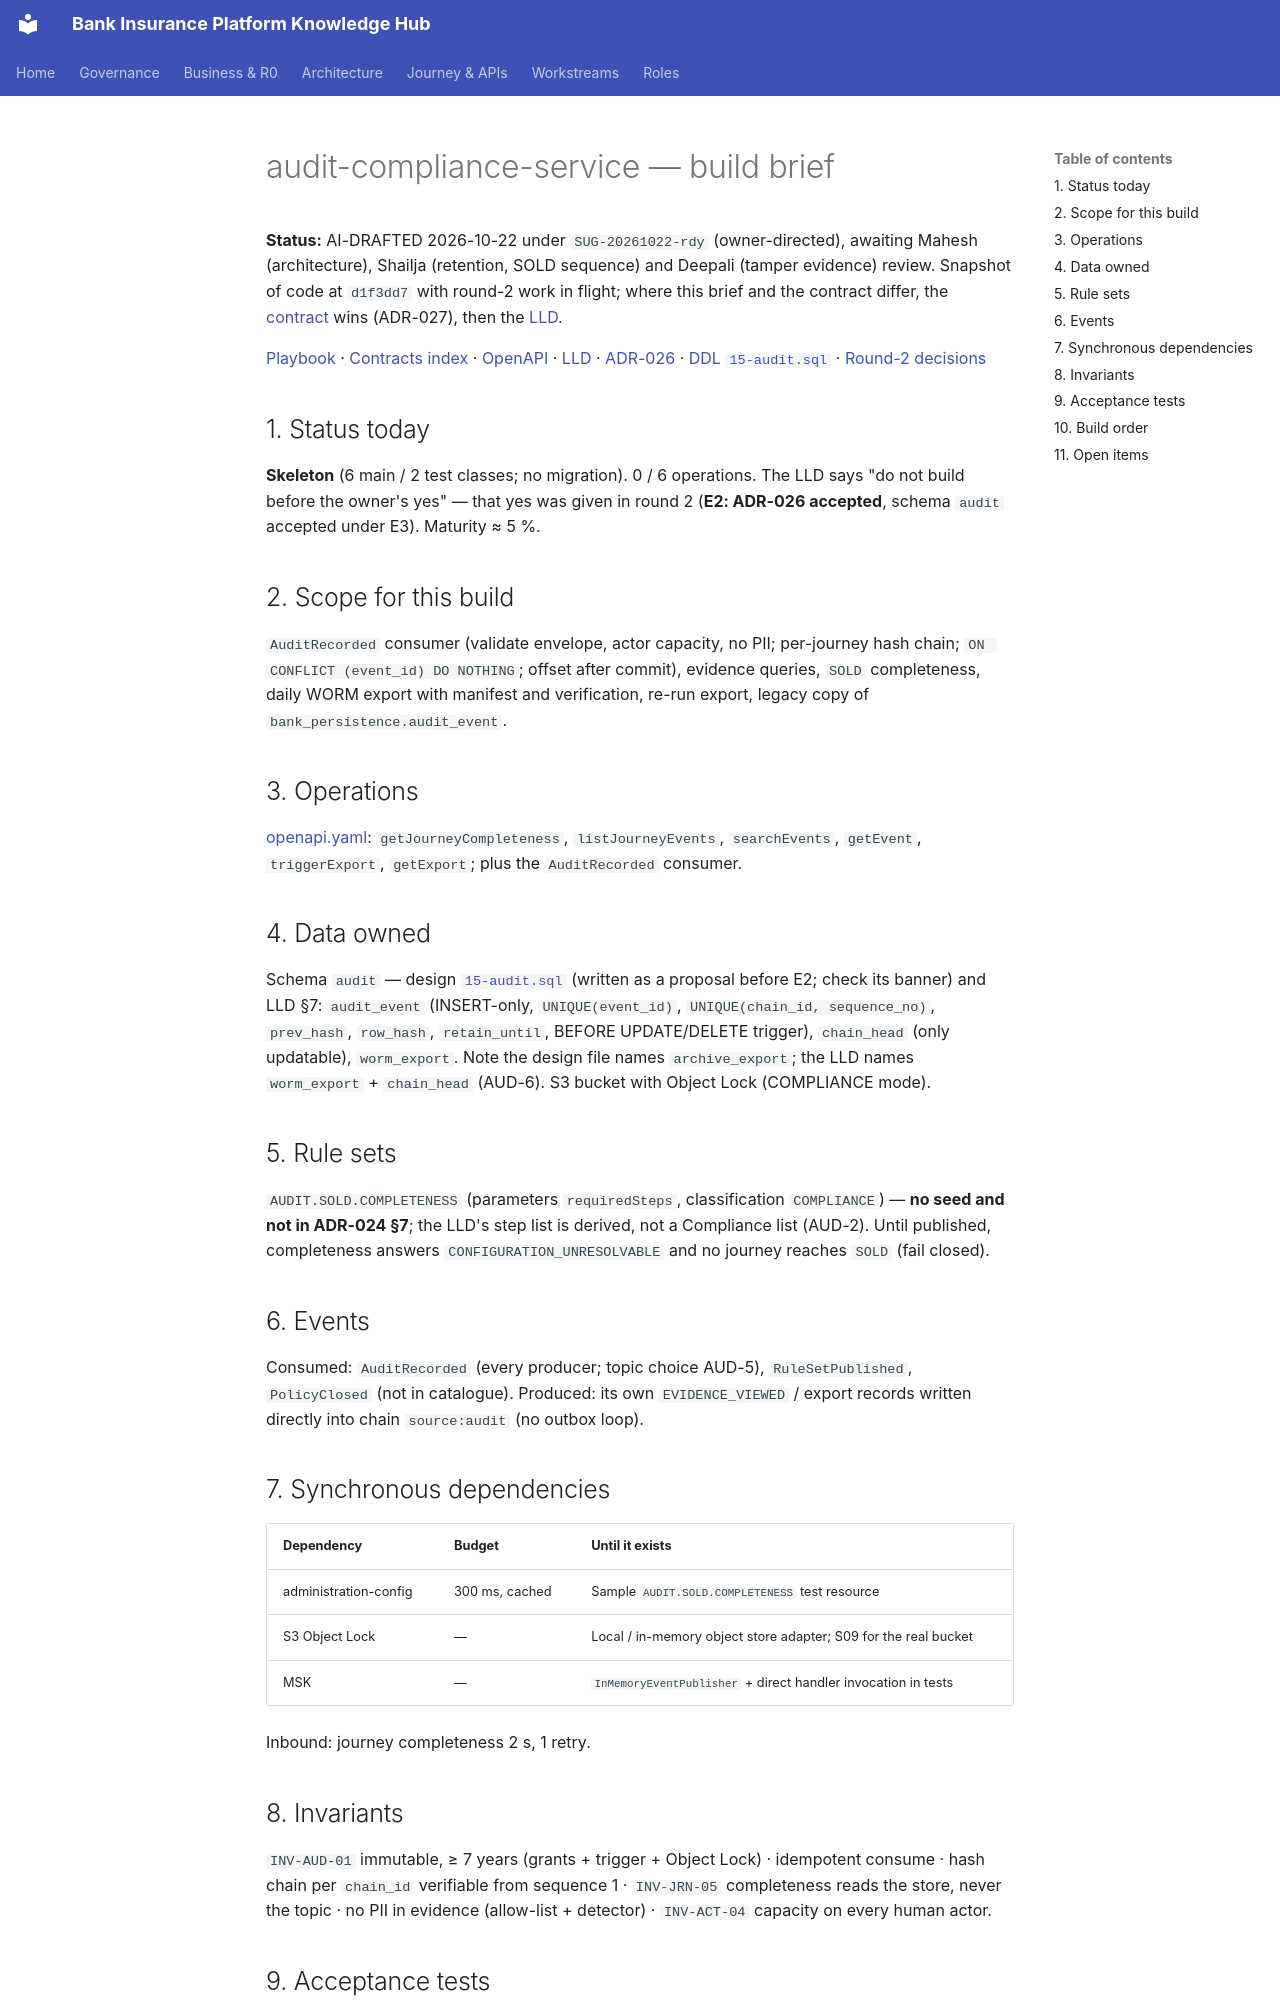

repository: Mahesh38/bank-insurance-platform · page: platform/contracts/audit-compliance-service/BUILD-BRIEF/index.html · generator: mkdocs

# audit-compliance-service — build brief

**Status:** AI-DRAFTED 2026-10-22 under `SUG-20261022-rdy` (owner-directed), awaiting Mahesh (architecture), Shailja (retention, SOLD sequence) and Deepali (tamper evidence) review.
Snapshot of code at `d1f3dd7` with round-2 work in flight; where this brief and the contract differ, the [contract](./openapi.yaml) wins (ADR-027), then the [LLD](./LLD.md).

[Playbook](../BUILD-PLAYBOOK.md) · [Contracts index](../README.md) · [OpenAPI](./openapi.yaml) · [LLD](./LLD.md) ·
[ADR-026](../../architecture-review/ADR-026-audit-store-and-transport.md) · [DDL `15-audit.sql`](../../data-architecture/schemas/15-audit.sql) ·
[Round-2 decisions](../../architecture-review/DECISIONS-2026-10-22.md)

## 1. Status today

**Skeleton** (6 main / 2 test classes; no migration). 0 / 6 operations. The LLD says "do not build
before the owner's yes" — that yes was given in round 2 (**E2: ADR-026 accepted**, schema `audit`
accepted under E3). Maturity ≈ 5 %.

## 2. Scope for this build

`AuditRecorded` consumer (validate envelope, actor capacity, no PII; per-journey hash chain;
`ON CONFLICT (event_id) DO NOTHING`; offset after commit), evidence queries, `SOLD` completeness,
daily WORM export with manifest and verification, re-run export, legacy copy of
`bank_persistence.audit_event`.

## 3. Operations

[openapi.yaml](./openapi.yaml): `getJourneyCompleteness`, `listJourneyEvents`, `searchEvents`,
`getEvent`, `triggerExport`, `getExport`; plus the `AuditRecorded` consumer.

## 4. Data owned

Schema `audit` — design [`15-audit.sql`](../../data-architecture/schemas/15-audit.sql) (written as a
proposal before E2; check its banner) and LLD §7: `audit_event` (INSERT-only, `UNIQUE(event_id)`,
`UNIQUE(chain_id, sequence_no)`, `prev_hash`, `row_hash`, `retain_until`, BEFORE UPDATE/DELETE
trigger), `chain_head` (only updatable), `worm_export`. Note the design file names
`archive_export`; the LLD names `worm_export` + `chain_head` (AUD-6). S3 bucket with Object Lock
(COMPLIANCE mode).

## 5. Rule sets

`AUDIT.SOLD.COMPLETENESS` (parameters `requiredSteps`, classification `COMPLIANCE`) — **no seed and
not in ADR-024 §7**; the LLD's step list is derived, not a Compliance list (AUD-2). Until published,
completeness answers `CONFIGURATION_UNRESOLVABLE` and no journey reaches `SOLD` (fail closed).

## 6. Events

Consumed: `AuditRecorded` (every producer; topic choice AUD-5), `RuleSetPublished`, `PolicyClosed`
(not in catalogue). Produced: its own `EVIDENCE_VIEWED` / export records written directly into chain
`source:audit` (no outbox loop).

## 7. Synchronous dependencies

| Dependency | Budget | Until it exists |
|---|---|---|
| administration-config | 300 ms, cached | Sample `AUDIT.SOLD.COMPLETENESS` test resource |
| S3 Object Lock | — | Local / in-memory object store adapter; S09 for the real bucket |
| MSK | — | `InMemoryEventPublisher` + direct handler invocation in tests |

Inbound: journey completeness 2 s, 1 retry.
